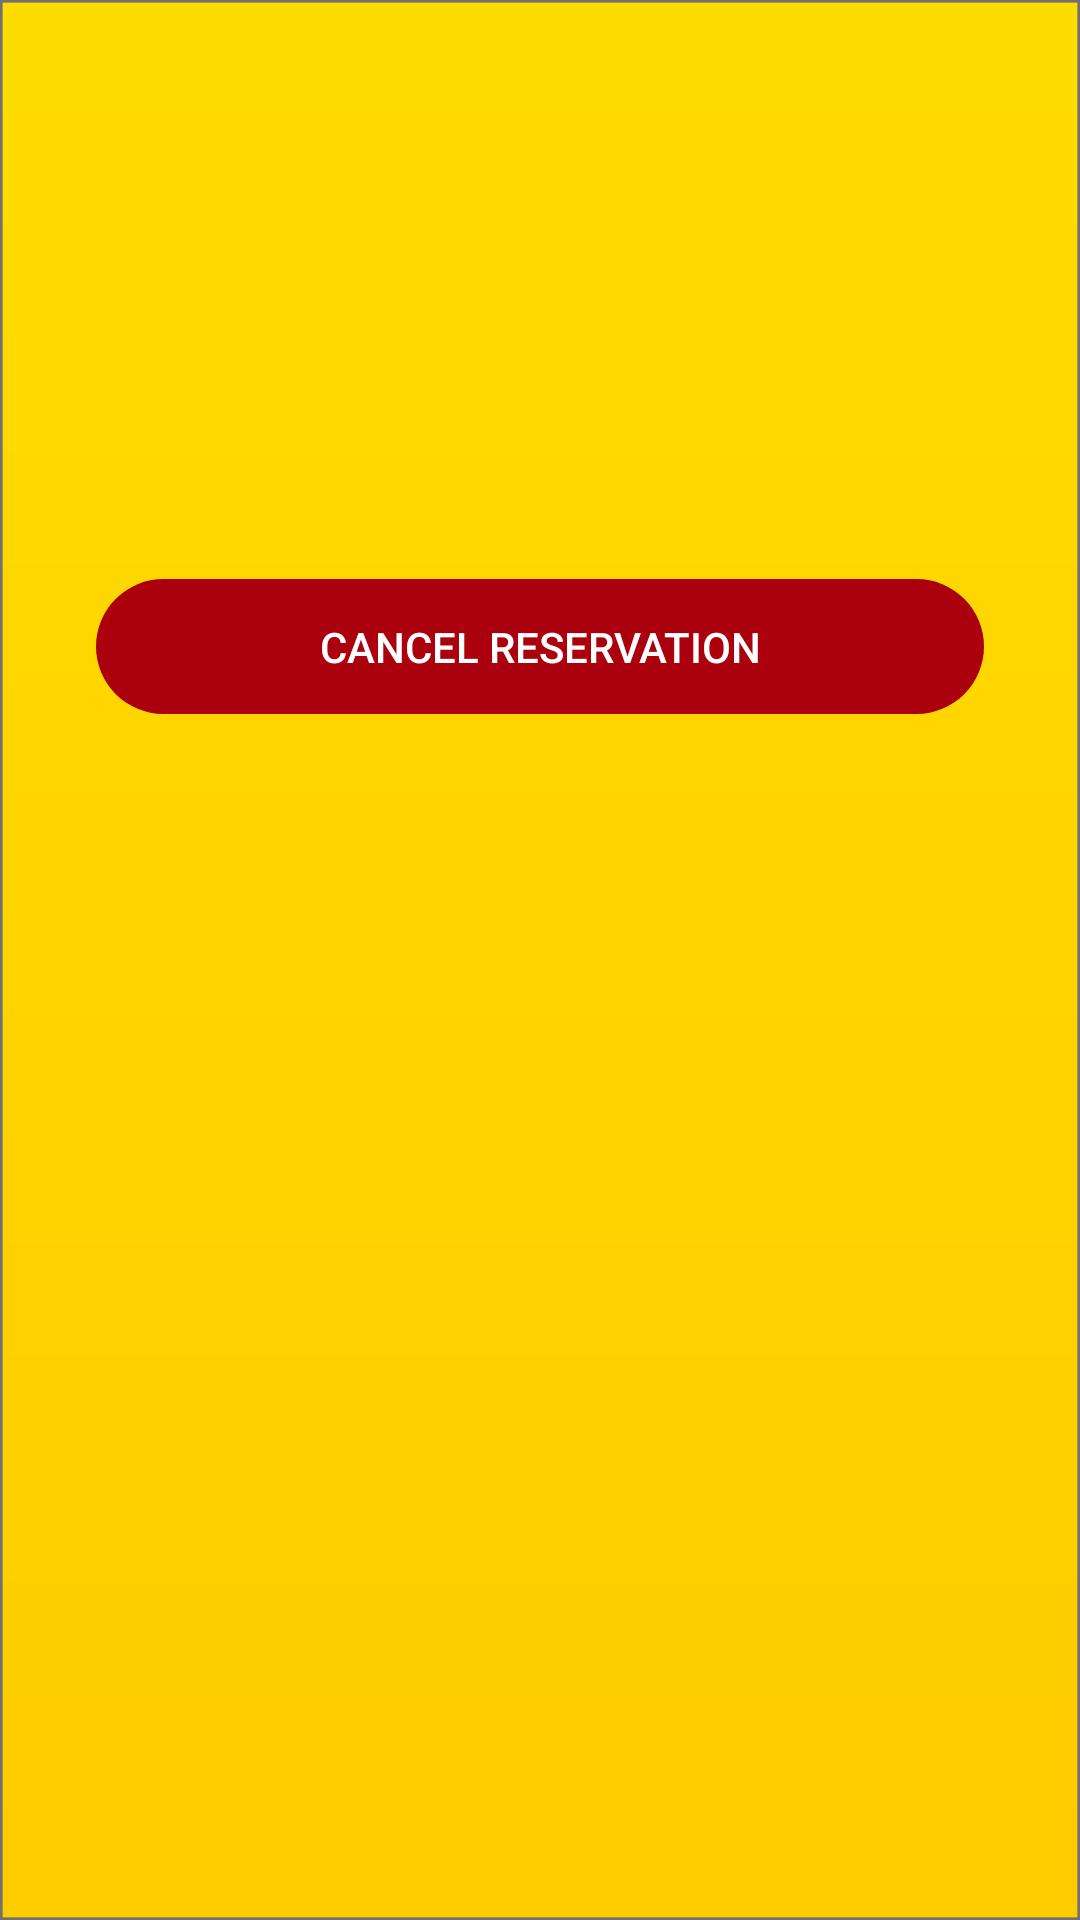

Write the Android layout XML for this screen, with the resource values it uses.
<!-- AndroidManifest.xml: application theme AppTheme -->
<!-- res/layout/activity_cancel_ticket.xml -->
<?xml version="1.0" encoding="utf-8"?>
<androidx.constraintlayout.widget.ConstraintLayout xmlns:android="http://schemas.android.com/apk/res/android"
    xmlns:app="http://schemas.android.com/apk/res-auto"
    xmlns:tools="http://schemas.android.com/tools"
    android:layout_width="match_parent"
    android:layout_height="match_parent"
    android:background="@drawable/backgroundorange2"
    tools:context=".CancelTicketActivity">

    <Button
        android:id="@+id/cancelReservation2"
        android:layout_width="0dp"
        android:layout_height="45dp"
        android:layout_marginStart="32dp"
        android:layout_marginLeft="32dp"
        android:layout_marginTop="48dp"
        android:layout_marginEnd="32dp"
        android:layout_marginRight="32dp"
        android:background="@drawable/ic_button_round"
        android:onClick="cancelReservation"
        android:text="Cancel ReservatIon"
        android:textColor="@color/white"
        app:layout_constraintEnd_toEndOf="parent"
        app:layout_constraintHorizontal_bias="0.0"
        app:layout_constraintStart_toStartOf="parent"
        app:layout_constraintTop_toBottomOf="@+id/ticketSpinner" />

    <Spinner
        android:id="@+id/ticketSpinner"
        android:layout_width="0dp"
        android:layout_height="45dp"
        android:layout_marginStart="32dp"
        android:layout_marginLeft="32dp"
        android:layout_marginTop="100dp"
        android:layout_marginEnd="32dp"
        android:layout_marginRight="32dp"
        android:background="@drawable/spinner_style"
        app:layout_constraintEnd_toEndOf="parent"
        app:layout_constraintHorizontal_bias="0.0"
        app:layout_constraintStart_toStartOf="parent"
        app:layout_constraintTop_toTopOf="parent" />

</androidx.constraintlayout.widget.ConstraintLayout>
<!-- resources referenced by this layout -->
<resources>
  <color name="white">#FFFFFFFF</color>
  <!-- drawable backgroundorange2: png bitmap (drawable-hdpi, 15899 bytes) -->
  <!-- drawable ic_button_round (drawable) -->
  <?xml version="1.0" encoding="utf-8"?>
  <shape android:shape="rectangle" xmlns:android="http://schemas.android.com/apk/res/android">
      <corners android:radius="30dp"/>
      <solid android:color="#ab000d"/>
  </shape>
  <!-- drawable spinner_style (drawable) -->
  <?xml version="1.0" encoding="utf-8"?>
  <selector  xmlns:android="http://schemas.android.com/apk/res/android">
      <item>
          <layer-list>
              <item>
                  <shape android:shape="rectangle">
                      <solid android:color="@color/white"/>
                      <corners android:radius="15dp"/>
                      <padding android:right="10dp"/>
                  </shape>
              </item>
              <item>
                  <bitmap android:src="@drawable/dropdown1" android:gravity="center|end"/>
  
              </item>
  
          </layer-list>
  
  
      </item>
      <corners android:radius="15dp"/>
      <solid android:color="@color/colorPrimary"/>
  </selector>
  <style name="AppTheme" parent="@style/Theme.AppCompat.Light.NoActionBar">
  
      </style>
  <color name="colorPrimary">#c7006e</color>
</resources>
